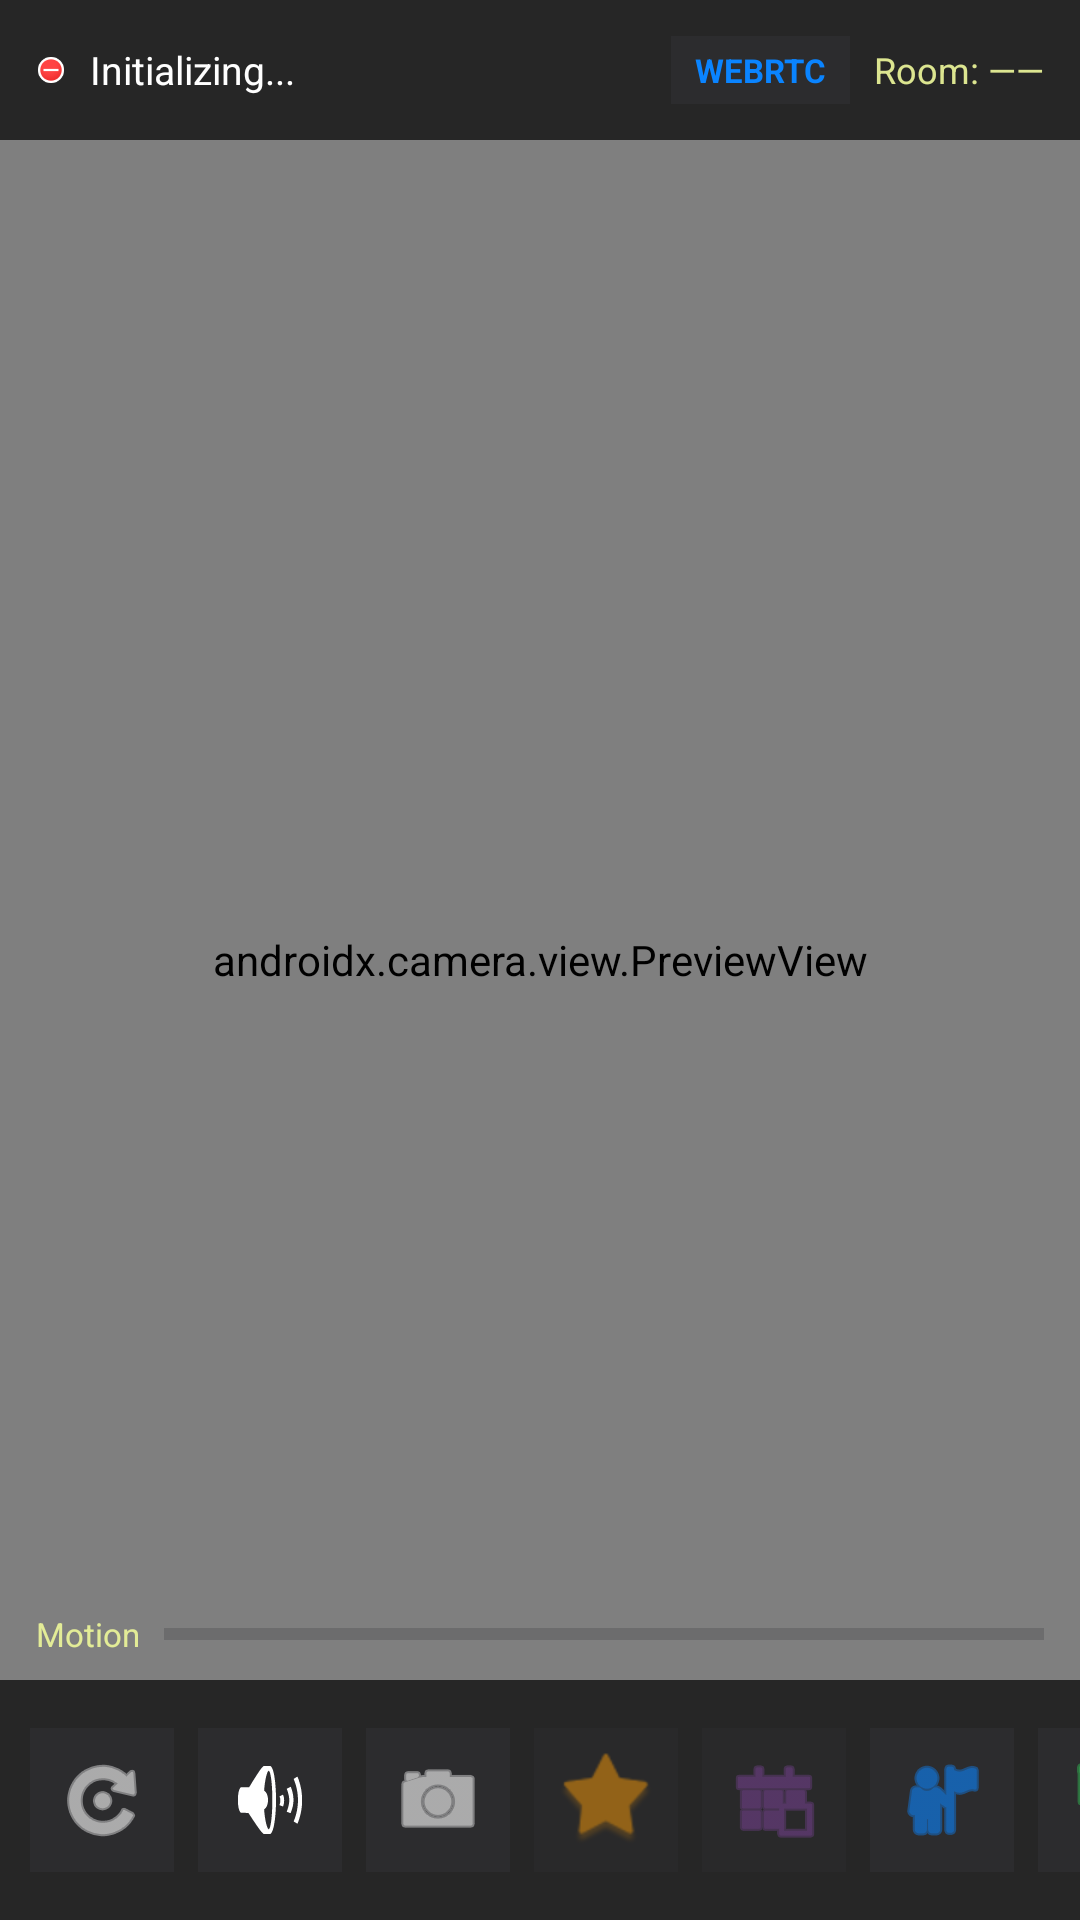

Write the Android layout XML for this screen, with the resource values it uses.
<!-- AndroidManifest.xml: application theme Theme.SecureCam -->
<!-- res/layout/activity_camera.xml -->
<?xml version="1.0" encoding="utf-8"?>
<FrameLayout xmlns:android="http://schemas.android.com/apk/res/android"
    android:layout_width="match_parent"
    android:layout_height="match_parent"
    android:background="@color/black">

    <androidx.camera.view.PreviewView
        android:id="@+id/cameraPreviewView"
        android:layout_width="match_parent"
        android:layout_height="match_parent"
        android:scaleType="centerCrop"/>

    <org.webrtc.SurfaceViewRenderer
        android:id="@+id/localVideoView"
        android:layout_width="match_parent"
        android:layout_height="match_parent"
        android:visibility="gone"/>

    
    <TextView
        android:id="@+id/tvRecordingIndicator"
        android:layout_width="wrap_content"
        android:layout_height="wrap_content"
        android:layout_gravity="top|end"
        android:layout_marginTop="56dp"
        android:layout_marginEnd="12dp"
        android:text="🔴 REC"
        android:textColor="@color/white"
        android:textSize="12sp"
        android:textStyle="bold"
        android:background="#CCff0000"
        android:padding="4dp"
        android:paddingStart="8dp"
        android:paddingEnd="8dp"
        android:visibility="gone"/>

    
    <LinearLayout
        android:layout_width="match_parent"
        android:layout_height="wrap_content"
        android:orientation="horizontal"
        android:padding="12dp"
        android:background="@color/overlay_dark"
        android:gravity="center_vertical">
        <View
            android:id="@+id/statusDot"
            android:layout_width="10dp"
            android:layout_height="10dp"
            android:background="@android:drawable/presence_busy"
            android:layout_marginEnd="8dp"/>
        <TextView
            android:id="@+id/tvStatus"
            android:layout_width="0dp"
            android:layout_height="wrap_content"
            android:layout_weight="1"
            android:text="Initializing..."
            android:textColor="@color/colorTextPrimary"
            android:textSize="13sp"/>
        <TextView
            android:id="@+id/tvConnectionType"
            android:layout_width="wrap_content"
            android:layout_height="wrap_content"
            android:text="WEBRTC"
            android:textColor="@color/colorAccent"
            android:textSize="11sp"
            android:textStyle="bold"
            android:background="@color/colorCard"
            android:padding="4dp"
            android:paddingStart="8dp"
            android:paddingEnd="8dp"/>
        <TextView
            android:id="@+id/tvRoomCode"
            android:layout_width="wrap_content"
            android:layout_height="wrap_content"
            android:layout_marginStart="8dp"
            android:text="Room: ——"
            android:textColor="@color/colorTextSecondary"
            android:textSize="12sp"/>
    </LinearLayout>

    
    <TextView
        android:id="@+id/tvIntruderAlert"
        android:layout_width="match_parent"
        android:layout_height="wrap_content"
        android:layout_gravity="top|center_horizontal"
        android:layout_marginTop="48dp"
        android:text="🚨 INTRUDER DETECTED — TAP TO DISMISS"
        android:textColor="@color/white"
        android:textSize="14sp"
        android:textStyle="bold"
        android:gravity="center"
        android:background="#DDFF0000"
        android:padding="12dp"
        android:visibility="gone"/>

    
    <TextView
        android:id="@+id/tvMotionAlert"
        android:layout_width="wrap_content"
        android:layout_height="wrap_content"
        android:layout_gravity="top|center_horizontal"
        android:layout_marginTop="104dp"
        android:text="⚠️ Motion Detected!"
        android:textColor="@color/white"
        android:textSize="16sp"
        android:textStyle="bold"
        android:background="#CCFF3B3B"
        android:padding="10dp"
        android:paddingStart="16dp"
        android:paddingEnd="16dp"
        android:visibility="gone"/>

    
    <LinearLayout
        android:layout_width="wrap_content"
        android:layout_height="wrap_content"
        android:layout_gravity="top|start"
        android:layout_marginTop="56dp"
        android:layout_marginStart="12dp"
        android:orientation="vertical">
        <TextView
            android:id="@+id/tvObjectLabel"
            android:layout_width="wrap_content"
            android:layout_height="wrap_content"
            android:textColor="@color/white"
            android:textSize="13sp"
            android:background="#BB00FF88"
            android:padding="6dp"
            android:paddingStart="10dp"
            android:paddingEnd="10dp"
            android:visibility="gone"/>
        <TextView
            android:id="@+id/tvFaceLabel"
            android:layout_width="wrap_content"
            android:layout_height="wrap_content"
            android:layout_marginTop="4dp"
            android:textColor="@color/white"
            android:textSize="13sp"
            android:background="#BB00D4FF"
            android:padding="6dp"
            android:paddingStart="10dp"
            android:paddingEnd="10dp"
            android:visibility="gone"/>
        <TextView
            android:id="@+id/tvNightMode"
            android:layout_width="wrap_content"
            android:layout_height="wrap_content"
            android:layout_marginTop="4dp"
            android:text="🌙 Night Mode"
            android:textColor="@color/white"
            android:textSize="13sp"
            android:background="#BB6E40C9"
            android:padding="6dp"
            android:paddingStart="10dp"
            android:paddingEnd="10dp"
            android:visibility="gone"/>
    </LinearLayout>

    <TextView
        android:id="@+id/tvViewerStatus"
        android:layout_width="wrap_content"
        android:layout_height="wrap_content"
        android:layout_gravity="top|end"
        android:layout_marginTop="56dp"
        android:layout_marginEnd="12dp"
        android:textColor="@color/colorAccentGreen"
        android:textSize="12sp"/>

    
    <LinearLayout
        android:layout_width="match_parent"
        android:layout_height="wrap_content"
        android:layout_gravity="bottom"
        android:layout_marginBottom="88dp"
        android:orientation="horizontal"
        android:gravity="center_vertical"
        android:paddingStart="12dp"
        android:paddingEnd="12dp">
        <TextView
            android:layout_width="wrap_content"
            android:layout_height="wrap_content"
            android:text="Motion"
            android:textColor="@color/colorTextSecondary"
            android:textSize="11sp"
            android:layout_marginEnd="8dp"/>
        <ProgressBar
            android:id="@+id/motionBar"
            style="@style/Widget.AppCompat.ProgressBar.Horizontal"
            android:layout_width="0dp"
            android:layout_weight="1"
            android:layout_height="6dp"
            android:progressTint="@color/motion_color"
            android:progressBackgroundTint="@color/colorBorder"
            android:max="100"/>
    </LinearLayout>

    
    <HorizontalScrollView
        android:layout_width="match_parent"
        android:layout_height="80dp"
        android:layout_gravity="bottom"
        android:background="@color/overlay_dark"
        android:scrollbars="none">
        <LinearLayout
            android:layout_width="wrap_content"
            android:layout_height="match_parent"
            android:orientation="horizontal"
            android:gravity="center_vertical"
            android:padding="10dp">

            <ImageButton
                android:id="@+id/btnSwitchCamera"
                android:layout_width="48dp"
                android:layout_height="48dp"
                android:layout_marginEnd="8dp"
                android:src="@android:drawable/ic_menu_rotate"
                android:tint="@color/white"
                android:background="@color/colorCard"
                android:contentDescription="Switch Camera"/>
            <ImageButton
                android:id="@+id/btnMute"
                android:layout_width="48dp"
                android:layout_height="48dp"
                android:layout_marginEnd="8dp"
                android:src="@android:drawable/ic_lock_silent_mode_off"
                android:tint="@color/white"
                android:background="@color/colorCard"
                android:contentDescription="Mute"/>
            <ImageButton
                android:id="@+id/btnVideoOff"
                android:layout_width="48dp"
                android:layout_height="48dp"
                android:layout_marginEnd="8dp"
                android:src="@android:drawable/ic_menu_camera"
                android:tint="@color/white"
                android:background="@color/colorCard"
                android:contentDescription="Video Off"/>
            <ImageButton
                android:id="@+id/btnTorch"
                android:layout_width="48dp"
                android:layout_height="48dp"
                android:layout_marginEnd="8dp"
                android:alpha="0.5"
                android:src="@android:drawable/star_big_on"
                android:tint="@color/colorAccentOrange"
                android:background="@color/colorCard"
                android:contentDescription="Torch"/>
            <ImageButton
                android:id="@+id/btnNightMode"
                android:layout_width="48dp"
                android:layout_height="48dp"
                android:layout_marginEnd="8dp"
                android:alpha="0.5"
                android:src="@android:drawable/ic_menu_today"
                android:tint="@color/night_color"
                android:background="@color/colorCard"
                android:contentDescription="Night Mode"/>
            <ImageButton
                android:id="@+id/btnFaceManage"
                android:layout_width="48dp"
                android:layout_height="48dp"
                android:layout_marginEnd="8dp"
                android:src="@android:drawable/ic_menu_myplaces"
                android:tint="@color/colorAccent"
                android:background="@color/colorCard"
                android:contentDescription="Face Management"/>
            <ImageButton
                android:id="@+id/btnTimeline"
                android:layout_width="48dp"
                android:layout_height="48dp"
                android:layout_marginEnd="8dp"
                android:src="@android:drawable/ic_menu_agenda"
                android:tint="@color/colorAccentGreen"
                android:background="@color/colorCard"
                android:contentDescription="Timeline"/>
            <Button
                android:id="@+id/btnEndStream"
                android:layout_width="wrap_content"
                android:layout_height="wrap_content"
                android:layout_marginEnd="8dp"
                android:text="END"
                android:textColor="@color/white"
                android:backgroundTint="@color/colorAccentRed"
                style="@style/Widget.MaterialComponents.Button"/>
            <ImageButton
                android:id="@+id/btnViewRecordings"
                android:layout_width="48dp"
                android:layout_height="48dp"
                android:src="@android:drawable/ic_menu_gallery"
                android:tint="@color/colorAccentGreen"
                android:background="@color/colorCard"
                android:contentDescription="View Recordings"/>
        </LinearLayout>
    </HorizontalScrollView>

</FrameLayout>
<!-- resources referenced by this layout -->
<resources>
  <color name="black">#000000</color>
  <color name="colorAccent">#0A84FF</color>
  <color name="colorAccentGreen">#30D158</color>
  <color name="colorAccentOrange">#FF9F0A</color>
  <color name="colorAccentRed">#FF453A</color>
  <color name="colorBorder">#38383A</color>
  <color name="colorCard">#2C2C2E</color>
  <color name="colorTextPrimary">#FFFFFF</color>
  <color name="colorTextSecondary">#EBEBF599</color>
  <color name="motion_color">#FF453A</color>
  <color name="night_color">#BF5AF2</color>
  <color name="overlay_dark">#B3000000</color>
  <color name="white">#FFFFFF</color>
  <style name="Theme.SecureCam" parent="Theme.MaterialComponents.DayNight.NoActionBar">
          <item name="colorPrimary">@color/colorPrimary</item>
          <item name="colorPrimaryDark">@color/colorPrimaryDark</item>
          <item name="colorAccent">@color/colorAccent</item>
          <item name="android:windowBackground">@color/colorPrimary</item>
          <item name="android:statusBarColor">@color/colorPrimary</item>
          <item name="android:navigationBarColor">@color/colorPrimary</item>
          <item name="android:textColorPrimary">@color/colorTextPrimary</item>
          <item name="android:textColorSecondary">@color/colorTextSecondary</item>
      </style>
  <color name="colorPrimary">#000000</color>
  <color name="colorPrimaryDark">#000000</color>
</resources>
